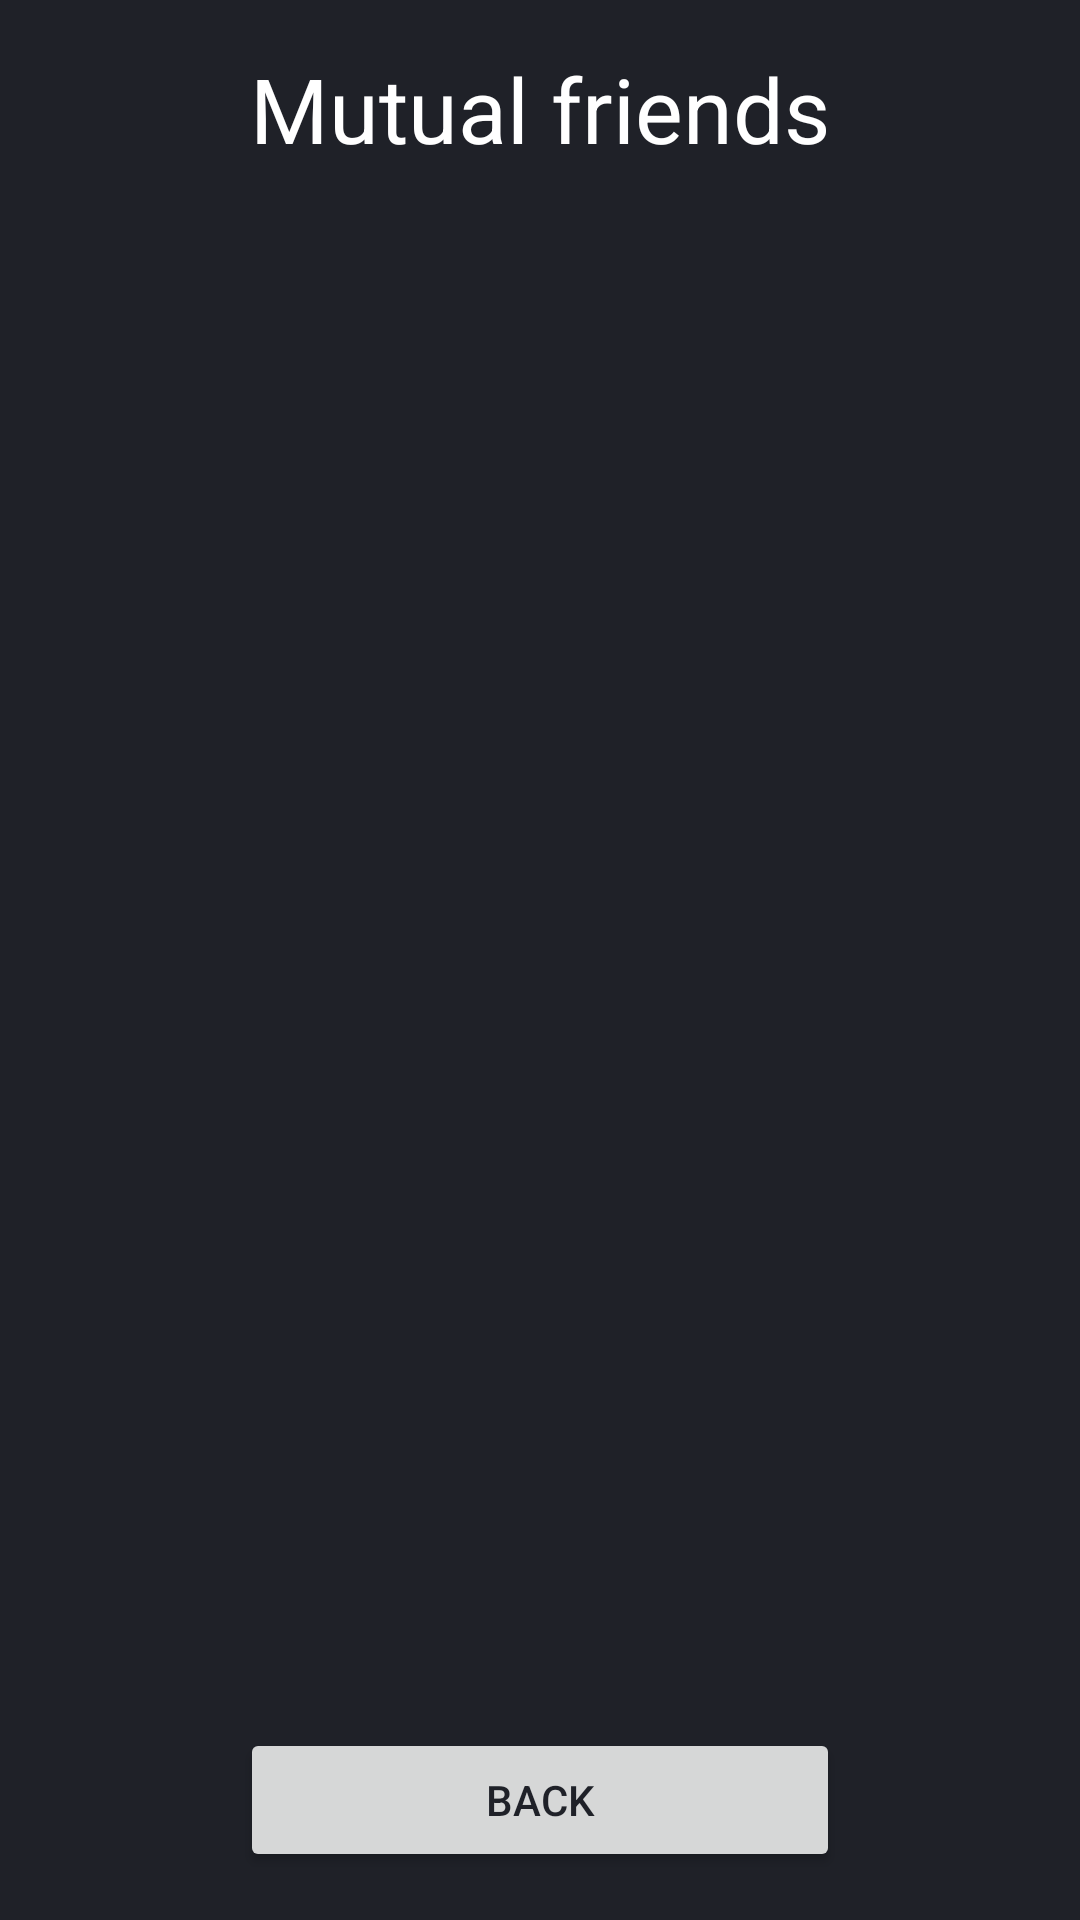

This screen was rendered from an Android layout file. Write that file and the resources it references.
<!-- AndroidManifest.xml: application theme Theme.Woofer -->
<!-- res/layout/activity_mutual_friends.xml -->
<?xml version="1.0" encoding="utf-8"?>
<androidx.constraintlayout.widget.ConstraintLayout xmlns:android="http://schemas.android.com/apk/res/android"
    xmlns:app="http://schemas.android.com/apk/res-auto"
    xmlns:tools="http://schemas.android.com/tools"
    android:layout_width="match_parent"
    android:layout_height="match_parent"
    android:background="@color/black"
    tools:context=".mutualFriends">

    <TextView
        android:id="@+id/textView"
        android:layout_width="wrap_content"
        android:layout_height="0dp"
        android:layout_marginTop="16dp"
        android:text="@string/mutual_friends"
        android:textColor="@color/white"
        android:textSize="30sp"
        app:layout_constraintEnd_toEndOf="parent"
        app:layout_constraintStart_toStartOf="parent"
        app:layout_constraintTop_toTopOf="parent" />

    <ScrollView
        android:id="@+id/friendsScroll"
        android:layout_width="0dp"
        android:layout_height="0dp"
        android:layout_marginStart="8dp"
        android:layout_marginTop="16dp"
        android:layout_marginEnd="8dp"
        android:layout_marginBottom="16dp"
        app:layout_constraintBottom_toTopOf="@+id/back"
        app:layout_constraintEnd_toEndOf="parent"
        app:layout_constraintStart_toStartOf="parent"
        app:layout_constraintTop_toBottomOf="@+id/textView">

        <LinearLayout
            android:id="@+id/mutFriendList"
            android:layout_width="match_parent"
            android:layout_height="wrap_content"
            android:orientation="vertical" />
    </ScrollView>

    <Button
        android:id="@+id/back"
        android:layout_width="0dp"
        android:layout_height="wrap_content"
        android:layout_marginStart="80dp"
        android:layout_marginEnd="80dp"
        android:layout_marginBottom="16dp"
        android:text="@string/back"
        app:layout_constraintBottom_toBottomOf="parent"
        app:layout_constraintEnd_toEndOf="parent"
        app:layout_constraintHorizontal_bias="0.0"
        app:layout_constraintStart_toStartOf="parent" />
</androidx.constraintlayout.widget.ConstraintLayout>
<!-- resources referenced by this layout -->
<resources>
  <color name="black">#1F2128</color>
  <color name="white">#FFFFFFFF</color>
  <string name="back">Back</string>
  <string name="mutual_friends">Mutual friends</string>
  <style name="Theme.Woofer" parent="Theme.MaterialComponents.DayNight.DarkActionBar">
          
          <item name="colorPrimary">@color/yellow</item>
          <item name="colorPrimaryVariant">@color/black</item>
          <item name="colorOnPrimary">@color/black</item>
          
          <item name="colorSecondary">@color/black</item>
          <item name="colorSecondaryVariant">@color/black</item>
          <item name="colorOnSecondary">@color/black</item>
          
          <item name="android:statusBarColor" tools:targetApi="l">?attr/colorPrimaryVariant</item>
          
          <item name="windowActionBar"> false </item>
          <item name="windowNoTitle"> true </item>
          <item name="android:textColorHint">@color/white</item>
          <item name="android:textColor">@color/black</item>
          <item name="android:actionMenuTextColor">@color/black</item>
      </style>
  <color name="yellow">#FFEA30</color>
</resources>
